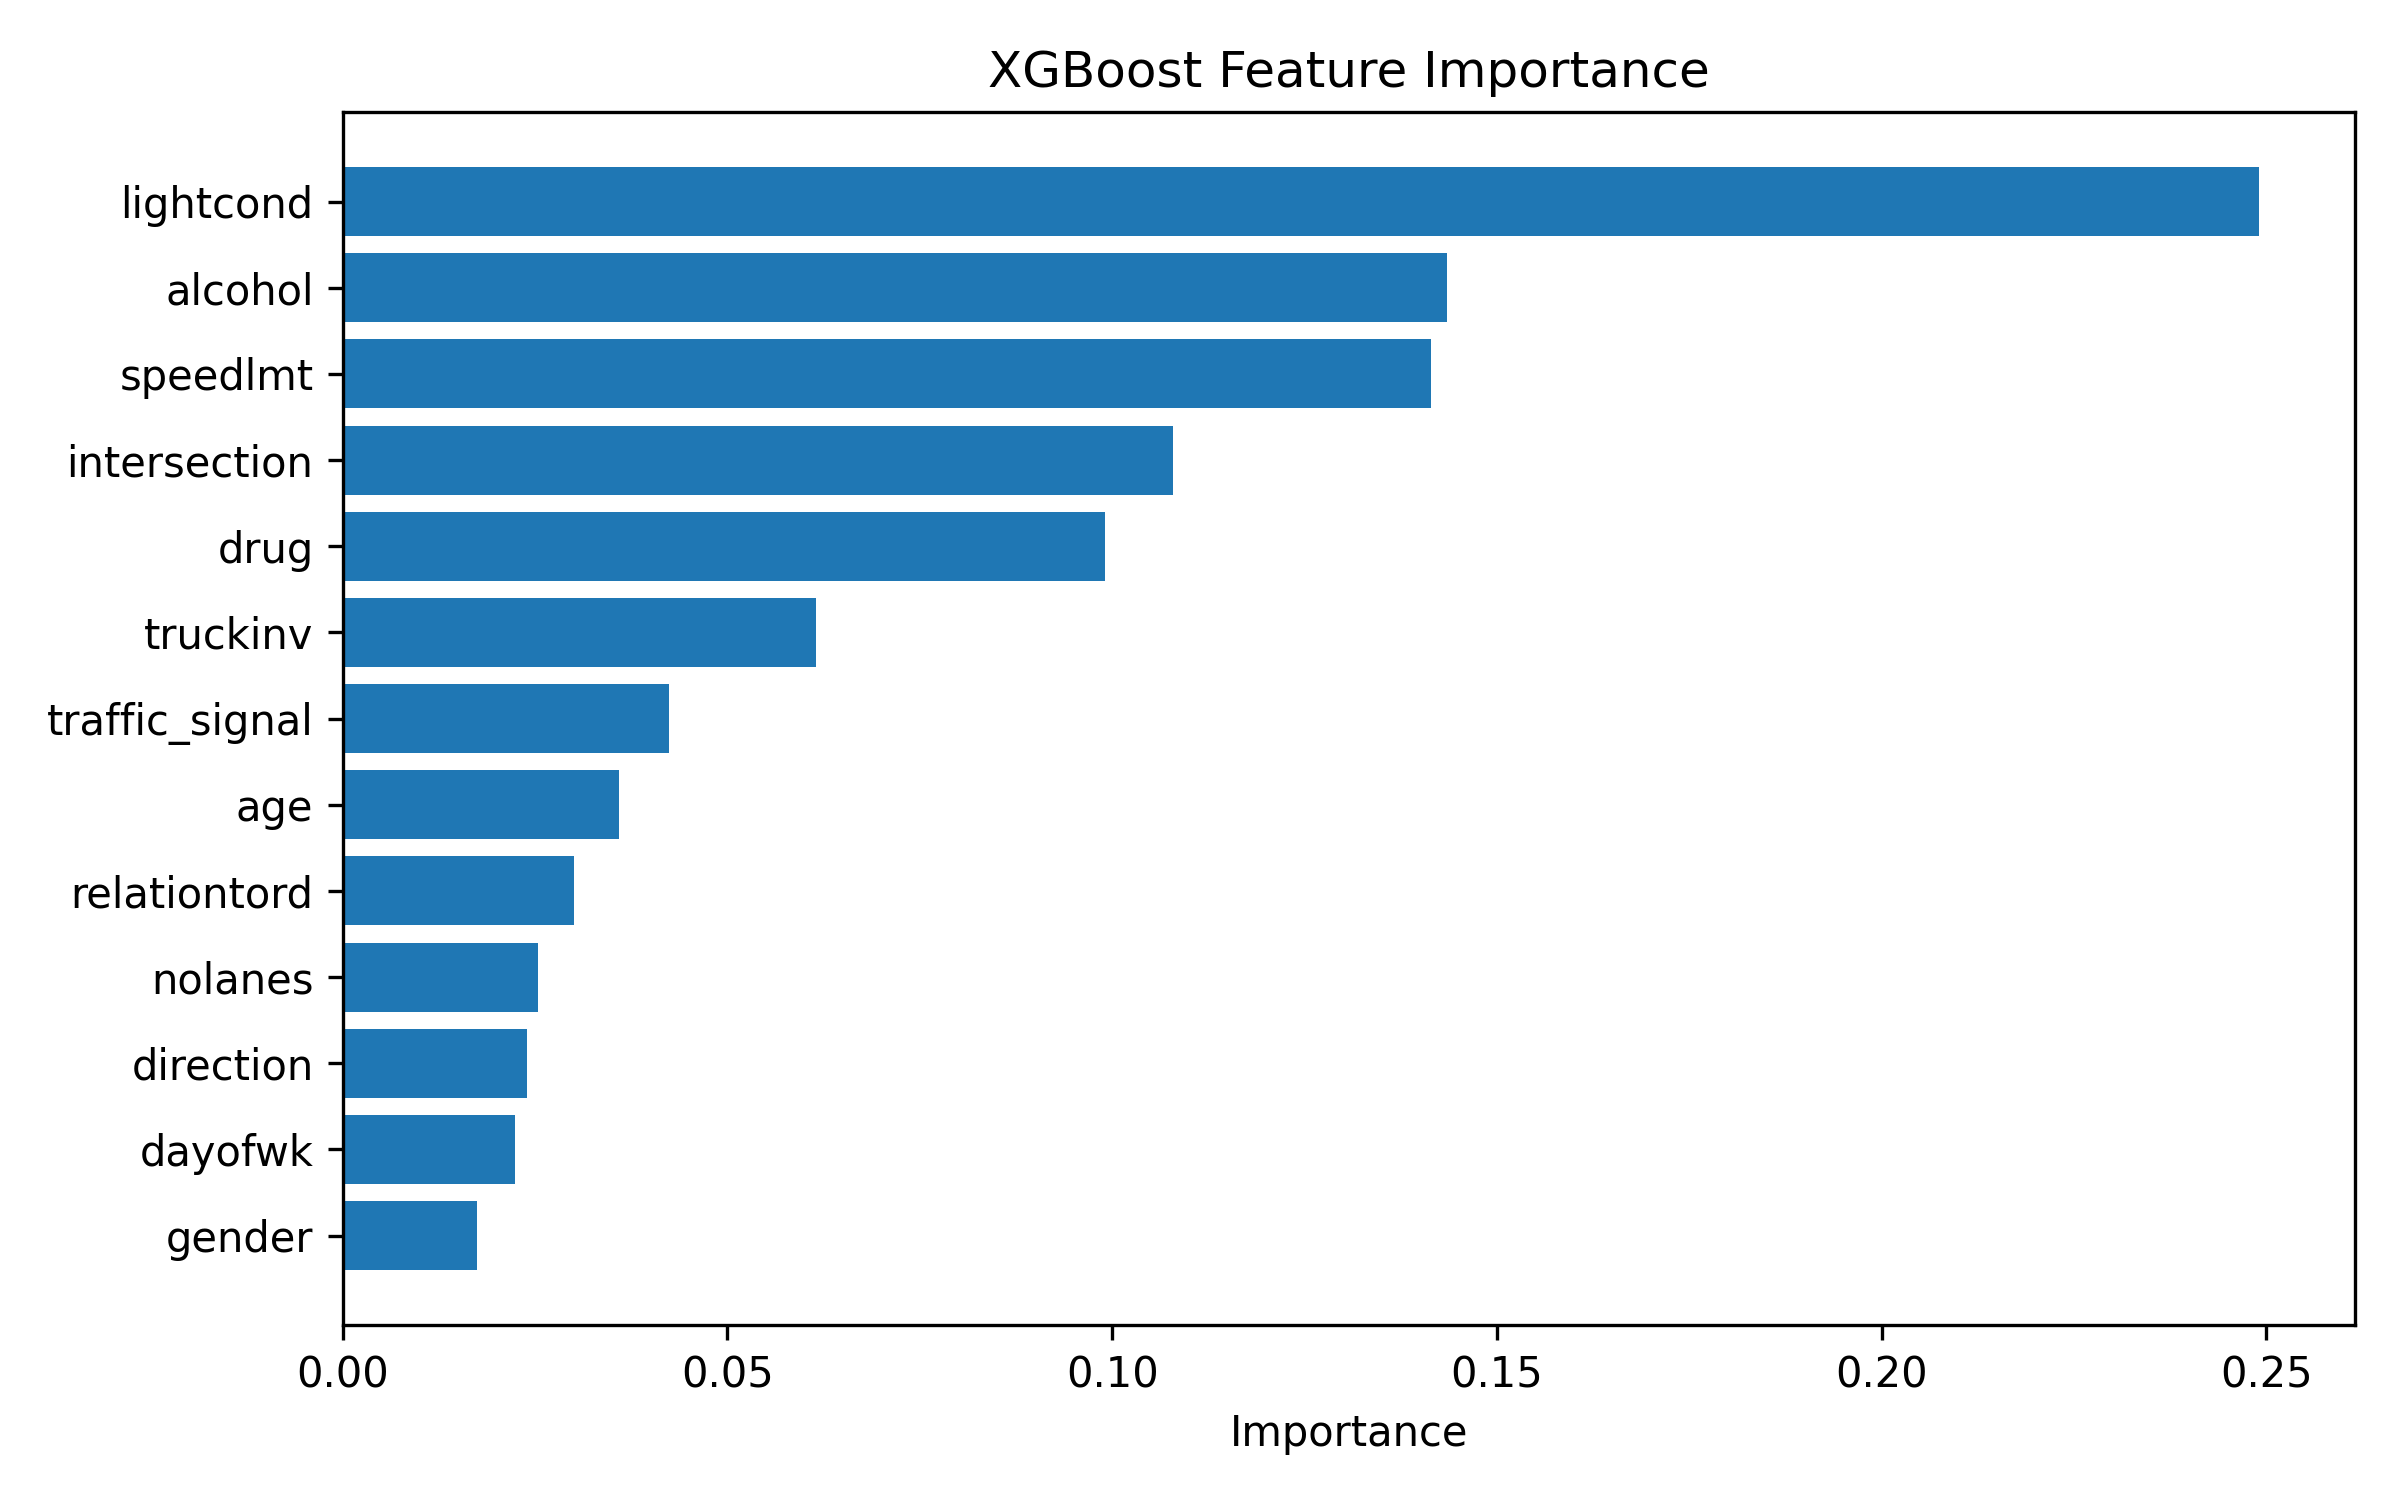

The file beside this chart, header and first rows:
feature, importance
lightcond, 0.2491
alcohol, 0.1435
speedlmt, 0.1414
intersection, 0.1079
drug, 0.0991
truckinv, 0.0615
traffic_signal, 0.04238
age, 0.03588
relationtord, 0.03002
nolanes, 0.02545
direction, 0.02396
dayofwk, 0.02235
gender, 0.01746
